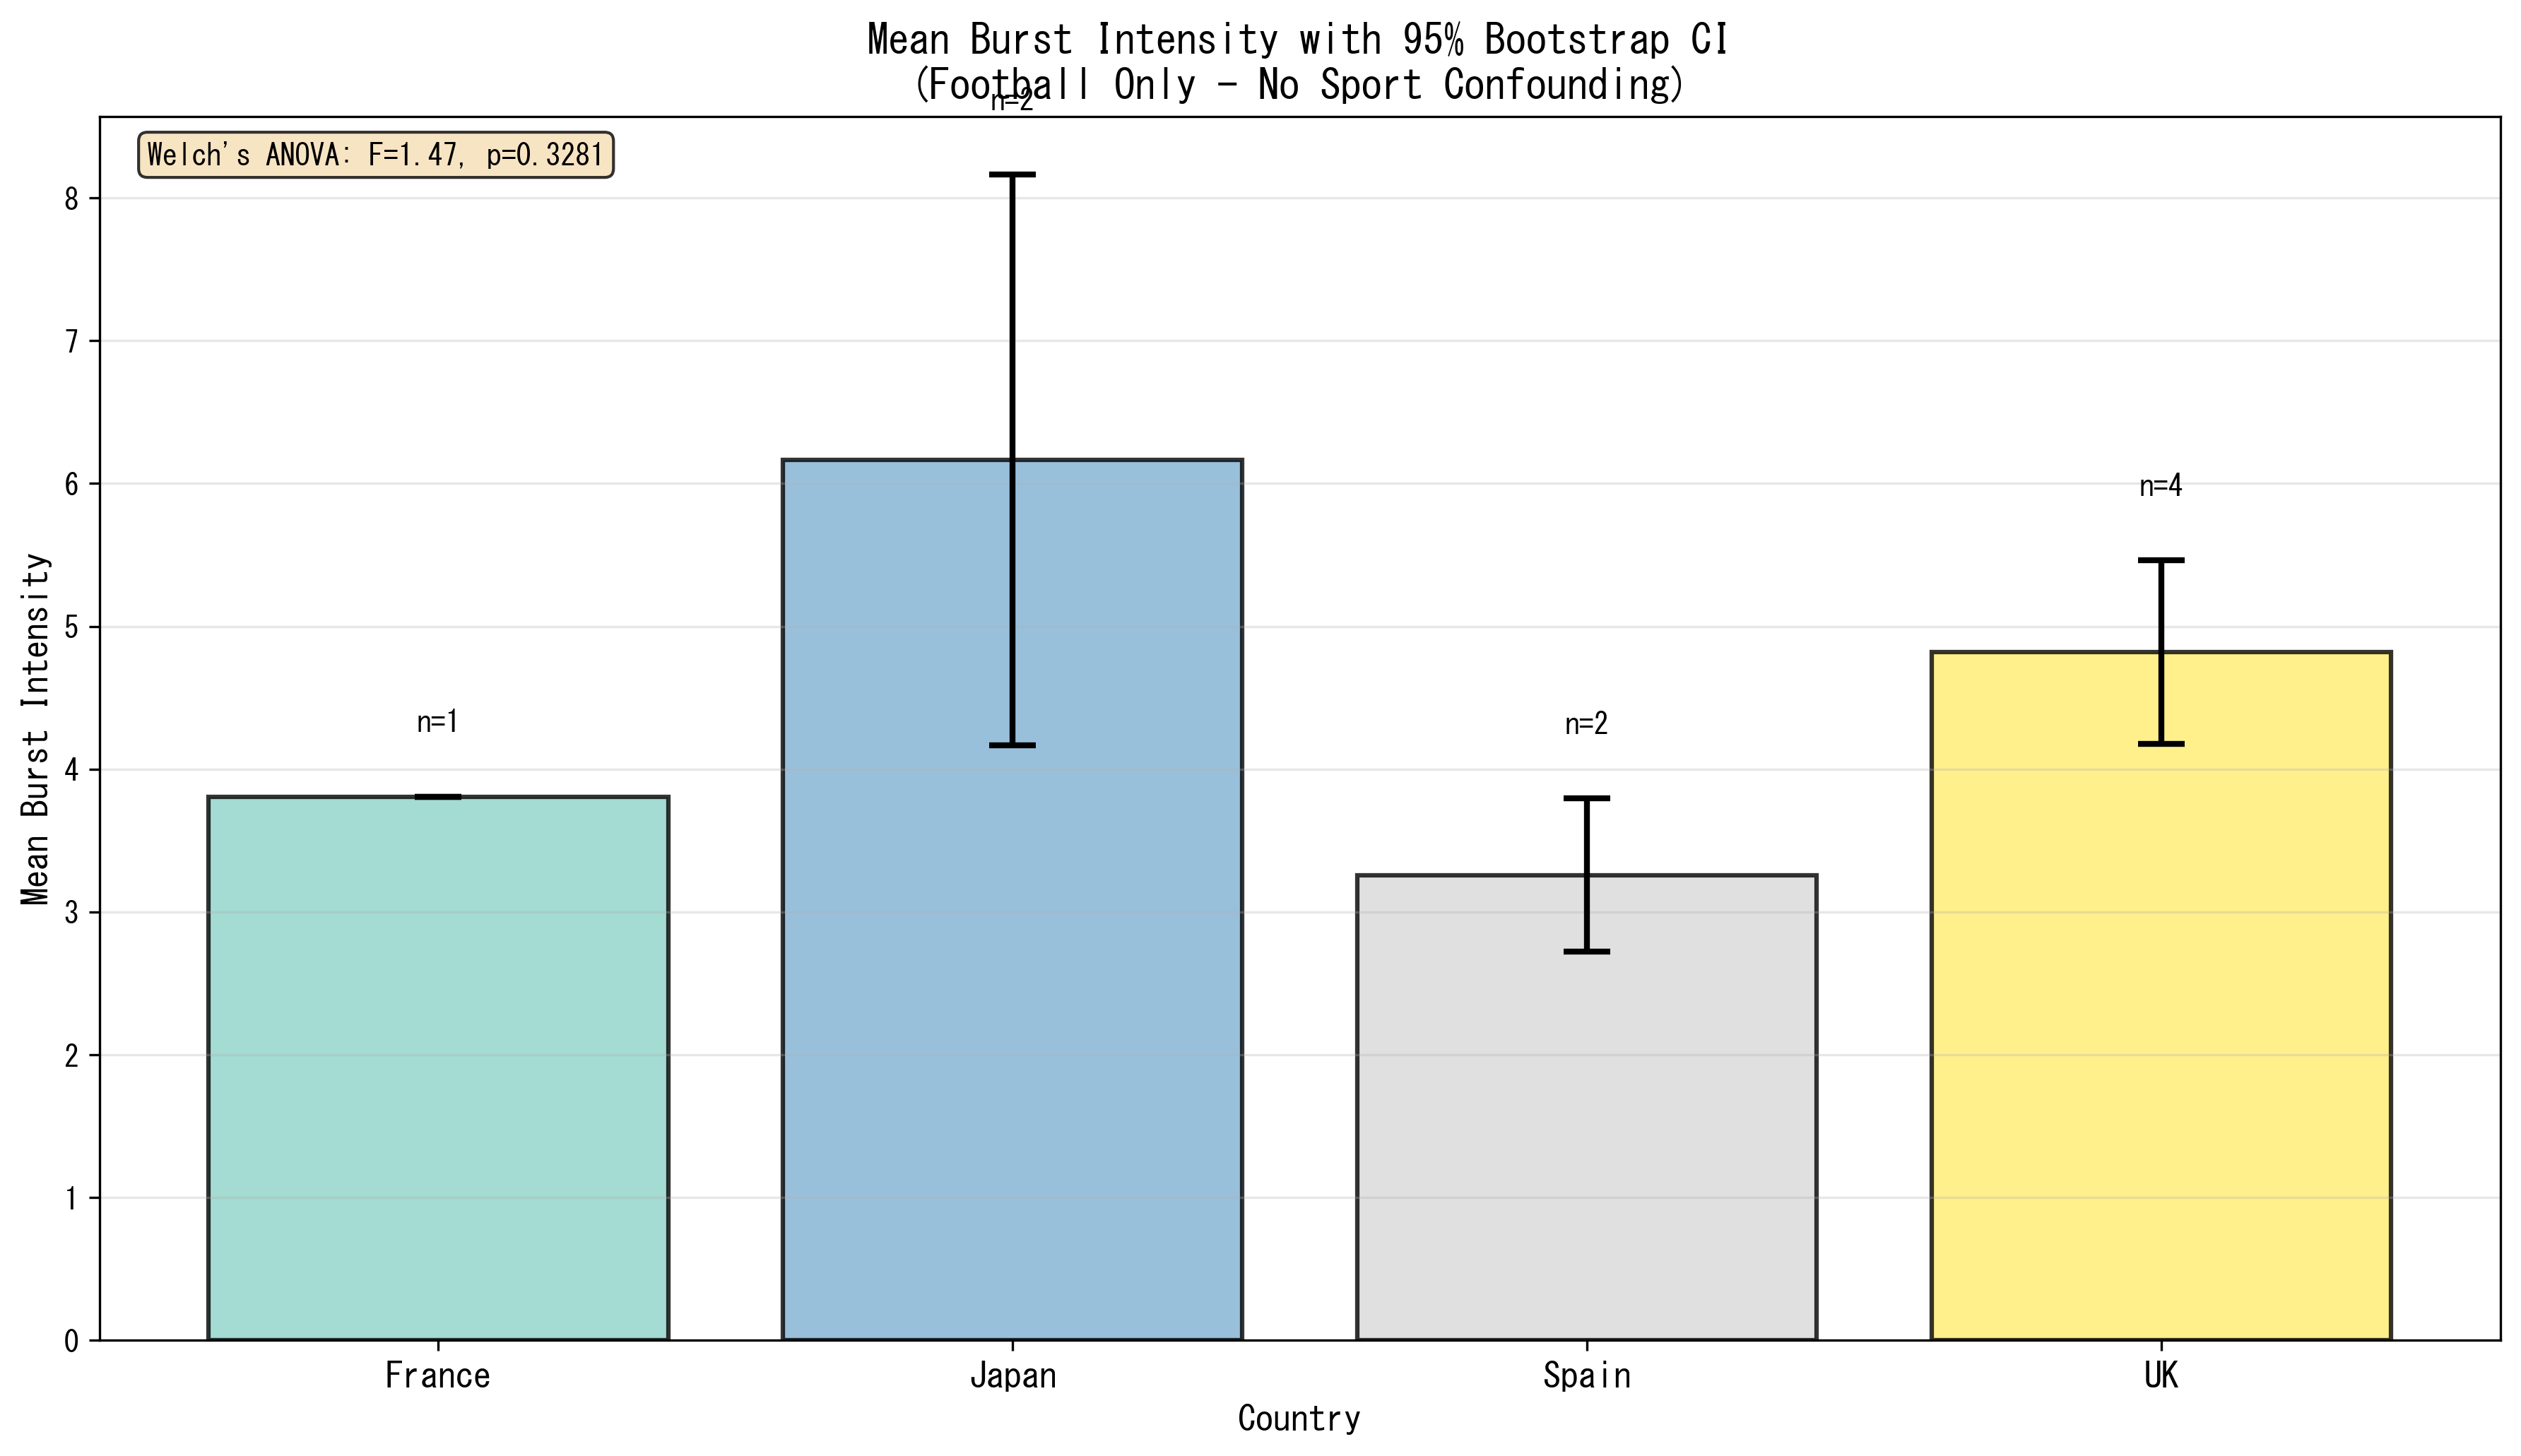

The file beside this chart, header and first rows:
group, n, mean, ci_low, ci_high, ci_width, stderr
France, 1, 3.806, 3.806, 3.806, 0.0, 
Japan, 2, 6.164, 4.165, 8.162, 3.997, 1.999
Spain, 2, 3.258, 2.722, 3.794, 1.072, 0.5359
UK, 4, 4.82, 4.178, 5.462, 1.284, 0.4017
